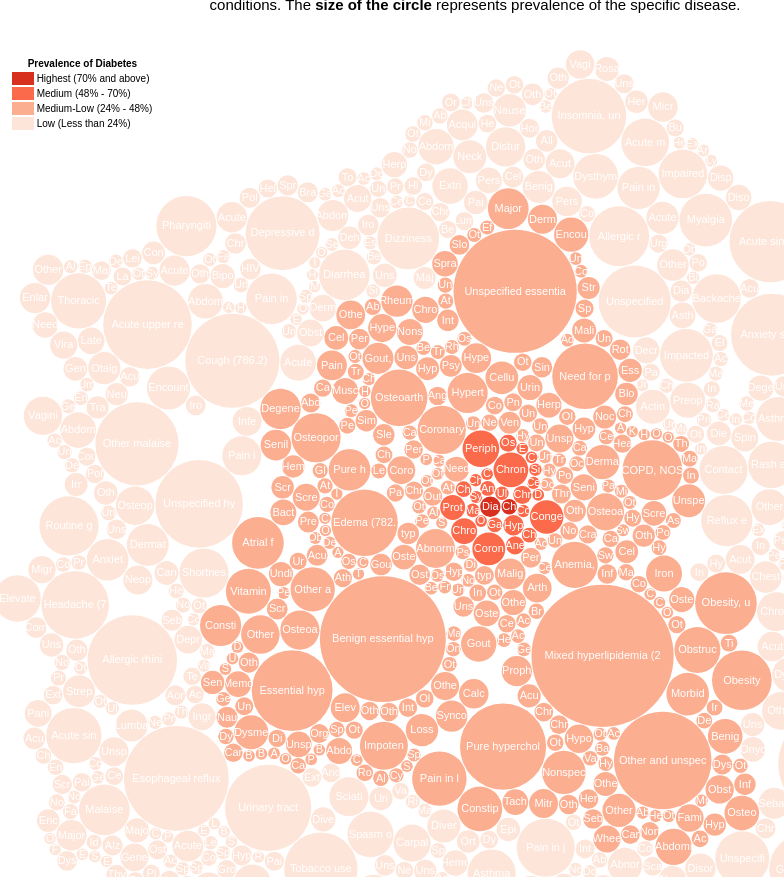
D3 v3 page, settled after 480 driven frames (8 s of simulated time); the page loaded 1 data file(s).



var diameter = 1100,
    format = d3.format(",d");

var bubble = d3.layout.pack()
    .sort(null)
    .size([diameter, diameter])
    .padding(1);

var svg = d3.select("body").append("svg")
    .attr("width", diameter)
    .attr("height", diameter)
    .attr("class", "bubble");

    
d3.json("medicaldata.json", function(error, root) {
  if (error) throw error;

  var node = svg.selectAll(".node")
      .data(bubble.nodes(root)
      .filter(function(d) { return !d.children; }))
    .enter().append("g")
      .attr("class", "node")
      .attr("transform", function(d) { return "translate(" + d.x + "," + d.y + ")"; });

  node.append("title")
      .text(function(d) { return d.name + ": " + format(d.value); });

  node.append("circle")
      .attr("r", function(d) { return 0; })
      .style("fill", function(d) { if( d.bins == 'High' ) { return '#d7301f'; }
      							else if( d.bins == 'Medium' ) { return '#fb6a4a'; }
      							else if( d.bins == 'MediumLow' ) { return '#fcae91'; }
      							else if( d.bins == 'Low' ) { return '#fee5d9'; }
      							; })
      .transition()
      .duration(3000)
      //.ease("elastic")
      //.delay(300)
      .attr("r", function(d) { return d.r; });

  node.append("text")
      .attr("dy", ".3em")
      .attr("class", "label")
      .style("text-anchor", "middle")
      .text(function(d) { return d.name.substring(0, d.r / 3); });
      
	node.selectAll('circle').on("mouseover", function(){
			d3.select(this)
			.transition()
    		.duration(1000)
    		.attr("r", function(d) { return d.r*1.2; })
    		})
    
    node.selectAll('circle').on("mouseout", function(){
			d3.select(this)
			.transition()
    		.duration(500)
    		.attr("r", function(d) { return d.r; });
    		})
      
});

d3.select(self.frameElement).style("height", diameter + "px");
    



### data: medicaldata.json
{
 "children": [
  {
   "value": 49.26,
   "name": "Diabetes mellitus type I [insulin depend…",
   "bins": "High"
  },
  {
   "value": 28.15,
   "name": "Chronic kidney disease, Stage IV (severe…",
   "bins": "High"
  },
  {
   "value": 21.11,
   "name": "Ulcer of other part of foot (707.15)",
   "bins": "Medium"
  },
  {
   "value": 26.14,
   "name": "Anemia in chronic kidney disease (285.21…",
   "bins": "Medium"
  },
  {
   "value": 17.09,
   "name": "Systolic heart failure, chronic (428.22)",
   "bins": "Medium"
  },
  {
   "value": 22.11,
   "name": "Malignant hypertensive heart disease wit…",
   "bins": "Medium"
  },
  {
   "value": 16.08,
   "name": "Osteoarthrosis, localized, secondary, in…",
   "bins": "Medium"
  },
  {
   "value": 26.14,
   "name": "Gastroparesis (536.3)",
   "bins": "Medium"
  },
  "... 815 more items"
 ]
}